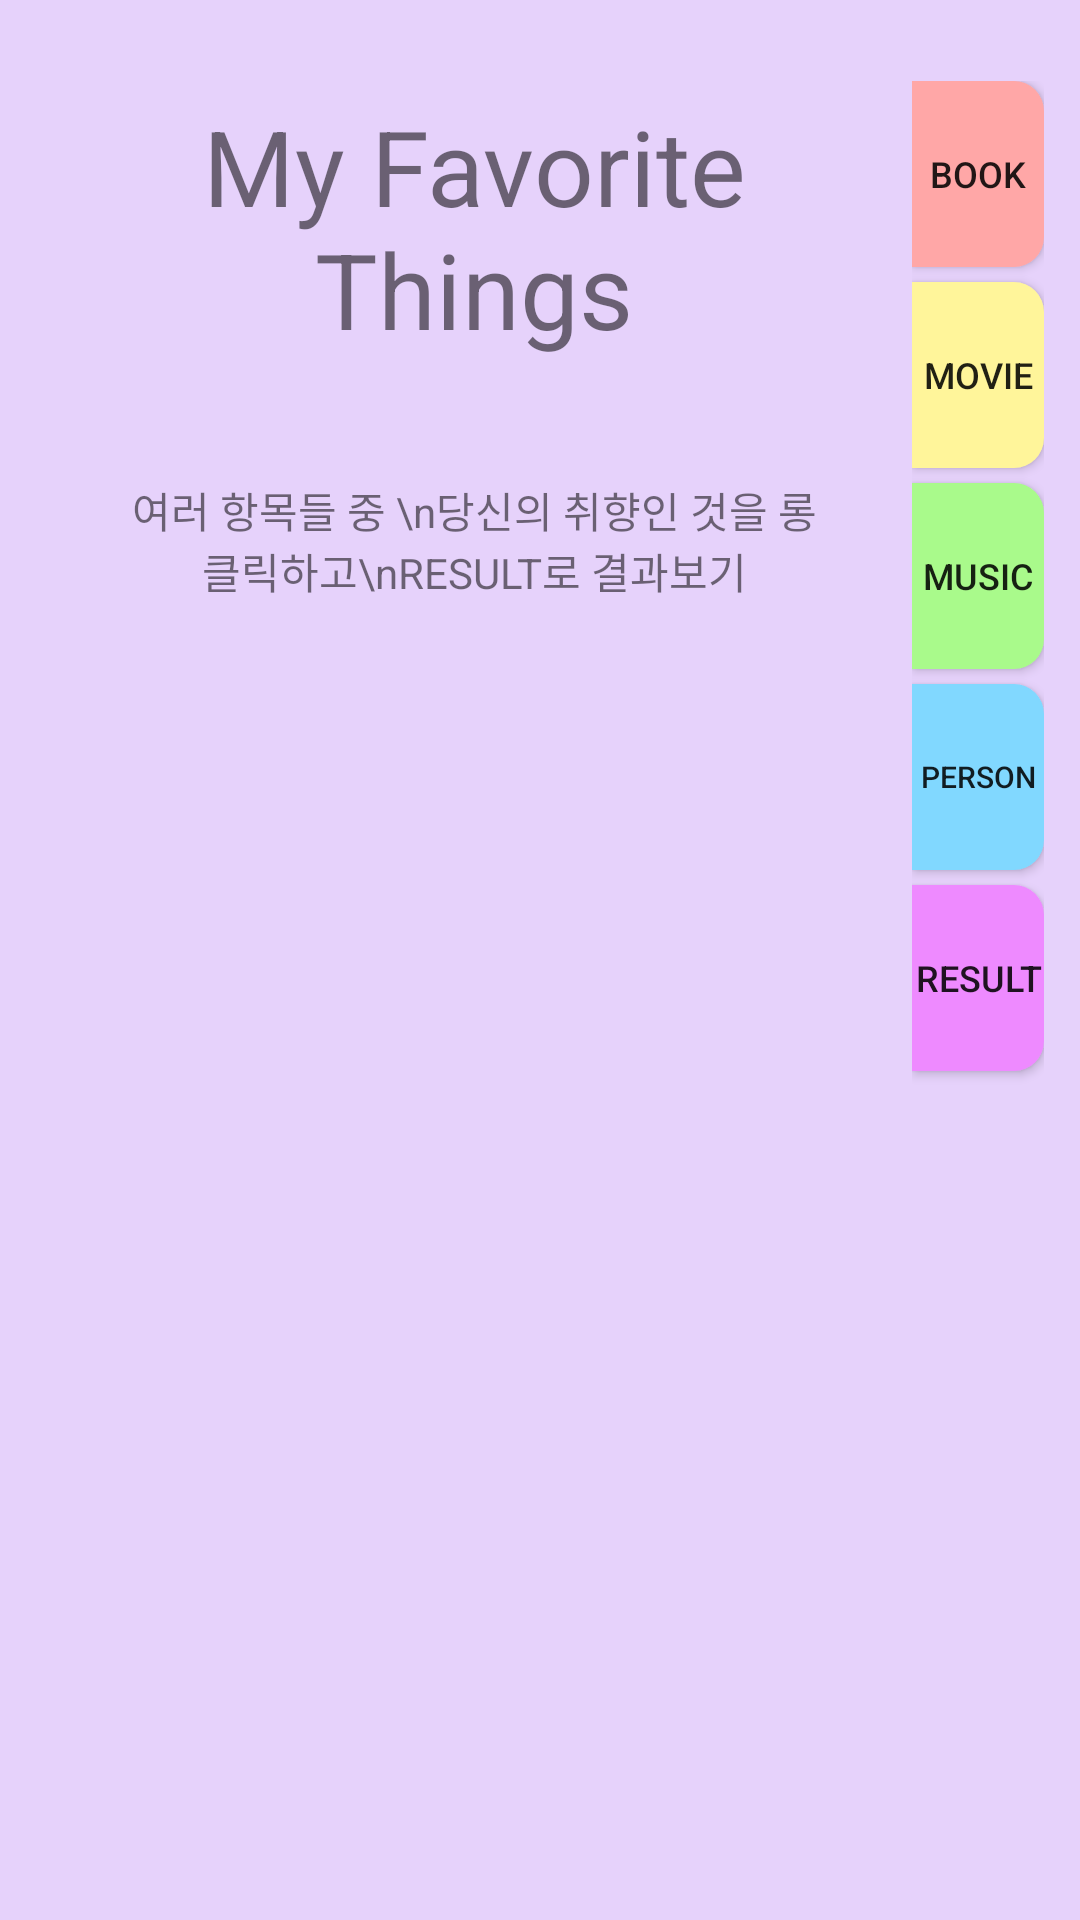

This screen was rendered from an Android layout file. Write that file and the resources it references.
<!-- AndroidManifest.xml: application theme Theme.ChoMJ_60191690_FinalExam -->
<!-- res/layout/activity_main.xml -->
<?xml version="1.0" encoding="utf-8"?>
<LinearLayout xmlns:android="http://schemas.android.com/apk/res/android"
    xmlns:tools="http://schemas.android.com/tools"
    android:layout_width="match_parent"
    android:layout_height="match_parent"
    tools:context=".MainActivity"
    android:background="#E6D2FB"
    android:padding="12dp"
    android:baselineAligned="false">

    <FrameLayout
        android:id="@+id/fragment_container"
        android:layout_width="match_parent"
        android:layout_height="match_parent"
        android:layout_weight="1"
        android:background="@drawable/round_corner"
        android:orientation="vertical">
        <LinearLayout
            android:layout_width="match_parent"
            android:layout_height="match_parent"
            android:orientation="vertical">
            <TextView
                android:layout_width="match_parent"
                android:layout_height="wrap_content"
                android:gravity="center"
                android:padding="10dp"
                android:textSize="35sp"
                android:text="My Favorite Things"
                android:layout_marginTop="10dp"/>
            <TextView
                android:id="@+id/ext"
                android:layout_width="match_parent"
                android:layout_height="wrap_content"
                android:gravity="center"
                android:padding="30dp"
                android:text="여러 항목들 중 \n당신의 취향인 것을 롱클릭하고\nRESULT로 결과보기" />


        </LinearLayout>
    </FrameLayout>

    <LinearLayout
        android:layout_width="wrap_content"
        android:layout_height="match_parent"
        android:layout_weight="1"
        android:orientation="vertical"
        android:paddingTop="15dp">
        <Button
            android:id="@+id/btnBook"
            android:layout_width="wrap_content"
            android:layout_height="62dp"
            android:textSize="12sp"
            android:background="@drawable/book_round"
            android:text="BOOK"
            android:layout_marginBottom="5dp"/>
        <Button
            android:id="@+id/btnMovie"
            android:layout_width="wrap_content"
            android:layout_height="62dp"
            android:textSize="12sp"
            android:background="@drawable/movie_round"
            android:text="MOVIE"
            android:layout_marginBottom="5dp"/>
        <Button
            android:id="@+id/btnMusic"
            android:layout_width="wrap_content"
            android:layout_height="62dp"
            android:textSize="12sp"
            android:background="@drawable/music_round"
            android:text="MUSIC"
            android:layout_marginBottom="5dp"/>
        <Button
            android:id="@+id/btnPerson"
            android:layout_width="wrap_content"
            android:layout_height="62dp"
            android:textSize="10sp"
            android:background="@drawable/person_round"
            android:text="PERSON"
            android:layout_marginBottom="5dp"/>
        <Button
            android:id="@+id/btnResult"
            android:layout_width="wrap_content"
            android:layout_height="62dp"
            android:textSize="12sp"
            android:background="@drawable/result_round"
            android:text="RESULT"
            android:layout_marginBottom="5dp"/>
    </LinearLayout>


</LinearLayout>
<!-- resources referenced by this layout -->
<resources>
  <!-- drawable book_round (drawable) -->
  <?xml version="1.0" encoding="utf-8"?>
  <shape xmlns:android="http://schemas.android.com/apk/res/android">
      <corners android:bottomRightRadius="10dp"
          android:topRightRadius="10dp"/>
      <solid android:color="#FFA7A7"/>
  
  </shape>
  <!-- drawable movie_round (drawable) -->
  <?xml version="1.0" encoding="utf-8"?>
  <shape xmlns:android="http://schemas.android.com/apk/res/android">
      <corners android:bottomRightRadius="10dp"
          android:topRightRadius="10dp"/>
      <solid android:color="#FFF59A"/>
  
  </shape>
  <!-- drawable music_round (drawable) -->
  <?xml version="1.0" encoding="utf-8"?>
  <shape xmlns:android="http://schemas.android.com/apk/res/android">
      <corners android:bottomRightRadius="10dp"
          android:topRightRadius="10dp"/>
      <solid android:color="#A9FA8B"/>
  
  </shape>
  <!-- drawable person_round (drawable) -->
  <?xml version="1.0" encoding="utf-8"?>
  <shape xmlns:android="http://schemas.android.com/apk/res/android">
      <corners android:bottomRightRadius="10dp"
          android:topRightRadius="10dp"/>
      <solid android:color="#81D8FF"/>
  
  </shape>
  <!-- drawable result_round (drawable) -->
  <?xml version="1.0" encoding="utf-8"?>
  <shape xmlns:android="http://schemas.android.com/apk/res/android">
      <corners android:bottomRightRadius="10dp"
          android:topRightRadius="10dp"/>
      <solid android:color="#EE8AFF"/>
  
  </shape>
  <style name="Theme.ChoMJ_60191690_FinalExam" parent="Theme.AppCompat.Light">
          
          <item name="colorPrimary">@color/purple_500</item>
          <item name="colorPrimaryVariant">@color/purple_700</item>
          <item name="colorOnPrimary">@color/white</item>
          
          <item name="colorSecondary">@color/teal_200</item>
          <item name="colorSecondaryVariant">@color/teal_700</item>
          <item name="colorOnSecondary">@color/black</item>
          
          <item name="android:statusBarColor" tools:targetApi="l">?attr/colorPrimaryVariant</item>
          
      </style>
  <!-- not gathered from this repository: default colours our renderer supplied (Android Studio template values) -->
  <color name="purple_500">#FF6200EE</color>
  <color name="purple_700">#FF3700B3</color>
  <color name="teal_200">#FF03DAC5</color>
  <color name="teal_700">#FF018786</color>
  <color name="black">#FF000000</color>
  <color name="white">#FFFFFFFF</color>
</resources>
